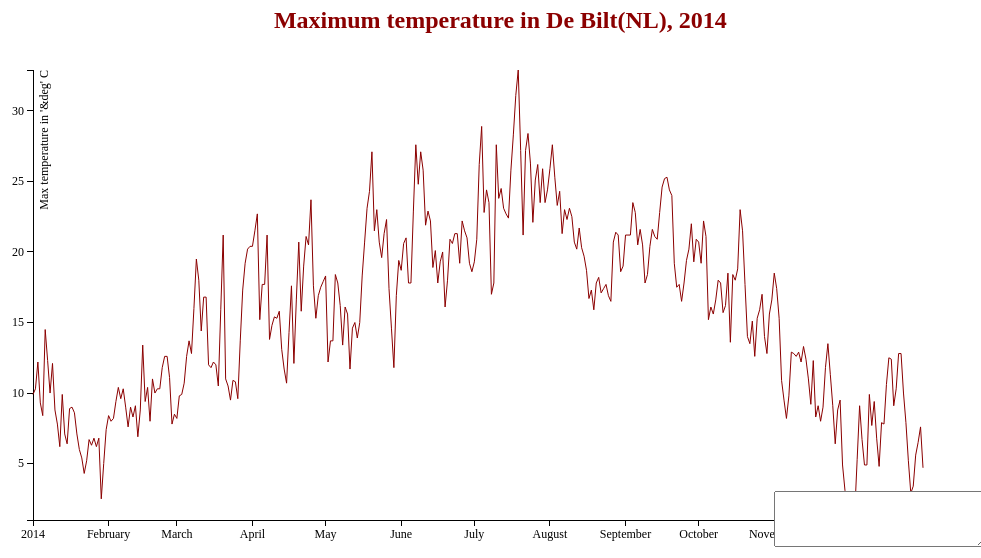
D3 v3 page, settled after 480 driven frames (8 s of simulated time); the page loaded 1 data file(s).


// ── scripts.js
//--------------------------------
// by: Anneke ter Schure, 6084087
// using a matrix for a datastructure
//
// make localhost server: python -m SimpleHTTPServer
// use url: http://localhost:8000/index.html
//--------------------------------

// globals
var data;

// make "canvas" ---------------------------------------------------------------
var margin = {top: 20, right: 20, bottom: 30, left: 50},
    width = 960 - margin.left - margin.right,
    height = 500 - margin.top - margin.bottom;

// make x-axis -----------------------------------------------------------------
var x = d3.time.scale()
    .range([0, width]);

var x_axis = d3.svg.axis()
    .scale(x)
    .orient("bottom");

// make y-axis -----------------------------------------------------------------
var y = d3.scale.linear()
    .range([height, 0]);

var y_axis = d3.svg.axis()
    .scale(y)
    .orient("left");

// prepare SVG line ------------------------------------------------------------
var line = d3.svg.line()
    .x(function(d) { return x(d.date); })
    .y(function(d) { return y(d.maxtemp); });

var svg = d3.select("body").append("svg")
    .attr("width", width + margin.left + margin.right)
    .attr("height", height + margin.top + margin.bottom)
    .append("g")
        .attr("transform", "translate(" + margin.left + "," + margin.top + ")");



// get data --------------------------------------------------------------------
// source: https://github.com/mbostock/d3/wiki/Requests#d3_json
var parsedDate = d3.time.format("%Y/%m/%d").parse;
    bisectDate = d3.bisector(function(d) { return d.date; }).left;

d3.json("data/temp.json", function(error, json) {
    if (error) return console.warn(error);

    table = {};
    data = json;
    data.forEach(function(d) {
        d.date = parsedDate(d.date);
        d.maxtemp = +(d.maxtemp/10);
        table[d.date] = d.maxtemp;
    });
    console.log(table)

    // visualise data
    x.domain(d3.extent(data, function(d) { return d.date; }));
    y.domain(d3.extent(data, function(d) { return d.maxtemp; }));

    svg.append("g")
        .attr("class", "x axis")
        .attr("transform", "translate(0," + height + ")")
        .call(x_axis);

    svg.append("g")
        .attr("class", "y axis")
        .call(y_axis)
        .append("text")
        .attr("transform", "rotate(-90)")
        .attr("y", 6)
        .attr("dy", ".71em")
        .style("text-anchor", "end")
        .text("Max temperature in '&deg' C");

    svg.append("path")
        .datum(data)
        .attr("class", "line")
        .attr("d", line);

    // make interaction tooltip and crosshair
    var focus = svg.append("g").style("display", "none");

    // initiate cross hair
    focus.append("line")
        .attr("id", "focusLineX")
        .attr("class", "focusLine");

    focus.append("line")
        .attr("id", "focusLineY")
        .attr("class", "focusLine");

    focus.append("circle")
        .attr("class", "y")
        .style("fill", "none")
        .style("stroke", "blue")
        .attr("r", 4);


    // make rectangle for interaction on mousemove event
    svg.append("g").append("rect")
        .attr("class", "overlay")
        .attr("width", width)
        .attr("height", height)
        .on('mouseover', function() {  })
        .on('mouseout', function() { focus.style('display', 'none'); })
        .on("mousemove", function () {
            focus.style('display', null);
            var mouse_x = d3.mouse(this)[0];
            var mouse_y = d3.mouse(this)[1];
            console.log(mouse_x, mouse_x);

            var x0 = x.invert(mouse_x)

            // look for nearest datapoint
            i = bisectDate(data, x0, 1),
            d0 = data[i - 1],
            d1 = data[i],
            d = x0 - d0.date > d1.date - x0 ? d1 : d0;

            console.log("d: ", d);
            console.log("d.date ", d.date);
            console.log("d.maxtemp ", d.maxtemp);
            console.log("y : ", y(d.maxtemp))
            // console.log("Date: ", x0);
            // console.log(typeof x0);
            // console.log(table[x0]);
            // console.log("Temp: ", table["Sat May 17 2014 00:00:00 GMT+0200 (W. Europe Summer Time)"]);
            // focus.select("circle.y")
            //     .attr("transform",
            //         "translate(" + x(d.date) + "," +
            //                        y(d.maxtemp) + ")");

            // create crosshair that sticks to y-coordinate of the line
            focus.select("#focusLineX")
                .attr("x1", mouse_x).attr("y1", 0)
                .attr("x2", mouse_x).attr("y2", height);
            // focus.select("#focusLineY")
            //     .attr("x1", 0).attr("y1", y(x.invert(mouse_x)))
            //     .attr("x2", width).attr("y2", y(x.invert(mouse_x)));
        });
});


### data: data/temp.json
[
 {
  "date": "2014/01/01",
  "maxtemp": "99"
 },
 {
  "date": "2014/01/02",
  "maxtemp": "103"
 },
 {
  "date": "2014/01/03",
  "maxtemp": "122"
 },
 {
  "date": "2014/01/04",
  "maxtemp": "93"
 },
 {
  "date": "2014/01/05",
  "maxtemp": "84"
 },
 {
  "date": "2014/01/06",
  "maxtemp": "145"
 },
 {
  "date": "2014/01/07",
  "maxtemp": "123"
 },
 {
  "date": "2014/01/08",
  "maxtemp": "100"
 },
 "... 358 more items"
]